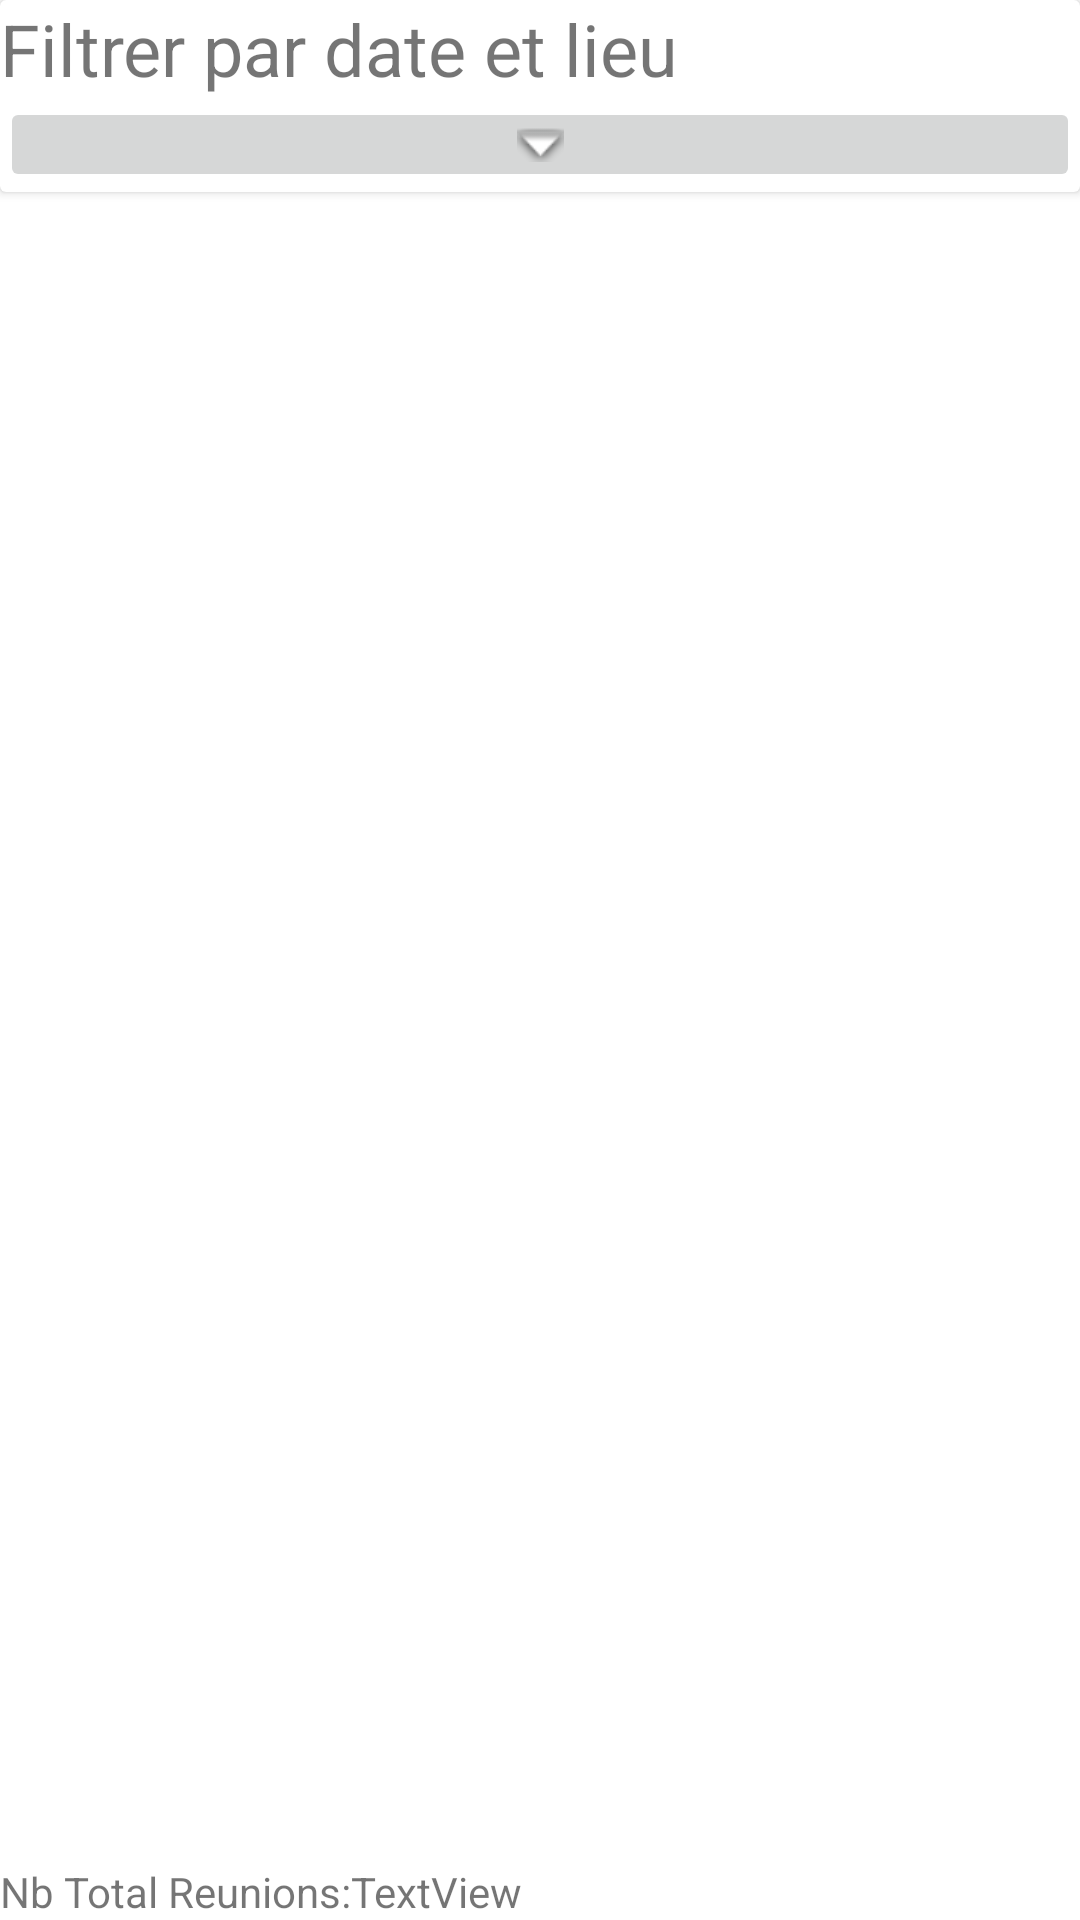

Reconstruct the res/layout file that produces this screen, plus the resources it refers to.
<!-- AndroidManifest.xml: application theme Theme.MaReunion -->
<!-- res/layout/fragment_meetings_list.xml -->
<?xml version="1.0" encoding="utf-8"?>
<androidx.constraintlayout.widget.ConstraintLayout xmlns:android="http://schemas.android.com/apk/res/android"
    xmlns:app="http://schemas.android.com/apk/res-auto"
    xmlns:tools="http://schemas.android.com/tools"
    android:id="@+id/ConstraintLayout"
    android:layout_width="match_parent"
    android:layout_height="match_parent">

    <androidx.cardview.widget.CardView
        android:id="@+id/reunion_filtre_cardview"
        android:layout_width="match_parent"
        android:layout_height="wrap_content"
        app:layout_constraintEnd_toEndOf="parent"
        app:layout_constraintStart_toStartOf="parent"
        app:layout_constraintTop_toTopOf="parent">

        <LinearLayout
            android:layout_width="match_parent"
            android:layout_height="match_parent"
            android:orientation="vertical">

            <TextView
                android:id="@+id/filtre_text"
                android:layout_width="wrap_content"
                android:layout_height="wrap_content"
                android:contentDescription="Renseigner le lieu a filtrer"
                android:text="Filtrer par date et lieu"
                android:textSize="24sp" />

            <com.google.android.material.textfield.TextInputLayout
                android:id="@+id/input_sujet"
                android:layout_width="match_parent"
                android:layout_height="match_parent"
                android:contentDescription="Renseigner le sujet a filtrer"
                android:hint="Filtrer par sujet"
                android:visibility="gone">

                <com.google.android.material.textfield.TextInputEditText
                    android:layout_width="match_parent"
                    android:layout_height="wrap_content"
                    android:hint="hint" />
            </com.google.android.material.textfield.TextInputLayout>

            <com.google.android.material.textfield.TextInputLayout
                android:id="@+id/input_lieu"
                android:layout_width="match_parent"
                android:layout_height="match_parent"
                android:contentDescription="Renseigner Le lieu a filtrer"
                android:hint="Filtrer par lieu"
                android:visibility="gone">

                <com.google.android.material.textfield.TextInputEditText
                    android:layout_width="match_parent"
                    android:layout_height="wrap_content"
                    android:hint="hint" />
            </com.google.android.material.textfield.TextInputLayout>

            <com.google.android.material.textfield.TextInputLayout
                android:id="@+id/input_start_date"
                android:layout_width="match_parent"
                android:layout_height="match_parent"
                android:contentDescription="Renseigner la date de début a filtrer"
                android:hint="Filtrer par date de début"
                android:visibility="gone">

                <com.google.android.material.textfield.TextInputEditText
                    android:layout_width="match_parent"
                    android:layout_height="wrap_content"
                    android:hint="hint"
                    android:inputType="datetime" />
            </com.google.android.material.textfield.TextInputLayout>

            <com.google.android.material.textfield.TextInputLayout
                android:id="@+id/input_end_date"
                android:layout_width="match_parent"
                android:layout_height="match_parent"
                android:contentDescription="Renseigner la date de fin a filtrer"
                android:hint="Filtrer par date de fin"
                android:visibility="gone">

                <com.google.android.material.textfield.TextInputEditText
                    android:layout_width="match_parent"
                    android:layout_height="wrap_content"
                    android:hint="hint"
                    android:inputType="datetime" />
            </com.google.android.material.textfield.TextInputLayout>

            <Button
                android:id="@+id/button_apply"
                android:layout_width="match_parent"
                android:layout_height="wrap_content"
                android:contentDescription="Bouton de filtrage"
                android:text="Appliquer"
                android:visibility="gone" />

            <Button
                android:id="@+id/button_reset"
                android:layout_width="match_parent"
                android:layout_height="wrap_content"
                android:contentDescription="Bouton de reinitialisation des reunions"
                android:text="Reset des Filtres"
                android:visibility="gone" />

            <ImageButton
                android:id="@+id/button_open_filtre"
                android:layout_width="match_parent"
                android:layout_height="wrap_content"
                android:contentDescription="Bouton d'ouverture de filtre"
                android:visibility="visible"
                app:srcCompat="@android:drawable/arrow_down_float" />

            <ImageButton
                android:id="@+id/button_close_filtre"
                android:layout_width="match_parent"
                android:layout_height="wrap_content"
                android:contentDescription="bouton de fermeture de filtre"
                android:visibility="gone"
                app:srcCompat="@android:drawable/arrow_up_float" />

        </LinearLayout>

    </androidx.cardview.widget.CardView>

    <androidx.recyclerview.widget.RecyclerView
        android:id="@+id/reunion_list_recyclerview"
        android:layout_width="match_parent"
        android:layout_height="0dp"
        android:contentDescription="Liste des reunion"
        android:visibility="visible"
        app:layout_constraintBottom_toBottomOf="parent"
        app:layout_constraintEnd_toEndOf="parent"
        app:layout_constraintStart_toStartOf="parent"
        app:layout_constraintTop_toBottomOf="@+id/reunion_filtre_cardview" />

    <TextView
        android:id="@+id/texttotalReunion"
        android:layout_width="wrap_content"
        android:layout_height="wrap_content"
        android:text="Nb Total Reunions:"
        app:layout_constraintBottom_toBottomOf="parent"
        app:layout_constraintStart_toStartOf="parent" />

    <TextView
        android:id="@+id/txtNbTotalReus"
        android:layout_width="wrap_content"
        android:layout_height="wrap_content"
        android:text="TextView"
        app:layout_constraintBottom_toBottomOf="parent"
        app:layout_constraintStart_toEndOf="@+id/texttotalReunion" />
</androidx.constraintlayout.widget.ConstraintLayout>
<!-- resources referenced by this layout -->
<resources>
  <style name="Theme.MaReunion" parent="Theme.MaterialComponents.DayNight.DarkActionBar">
          
          <item name="colorPrimary">@color/purple_500</item>
          <item name="colorPrimaryVariant">@color/purple_700</item>
          <item name="colorOnPrimary">@color/white</item>
          
          <item name="colorSecondary">@color/teal_200</item>
          <item name="colorSecondaryVariant">@color/teal_700</item>
          <item name="colorOnSecondary">@color/black</item>
          
          <item name="android:statusBarColor">?attr/colorPrimaryVariant</item>
          
      </style>
  <!-- not gathered from this repository: default colours our renderer supplied (Android Studio template values) -->
  <color name="purple_500">#FF6200EE</color>
  <color name="purple_700">#FF3700B3</color>
  <color name="teal_200">#FF03DAC5</color>
  <color name="teal_700">#FF018786</color>
  <color name="black">#FF000000</color>
  <color name="white">#FFFFFFFF</color>
</resources>
